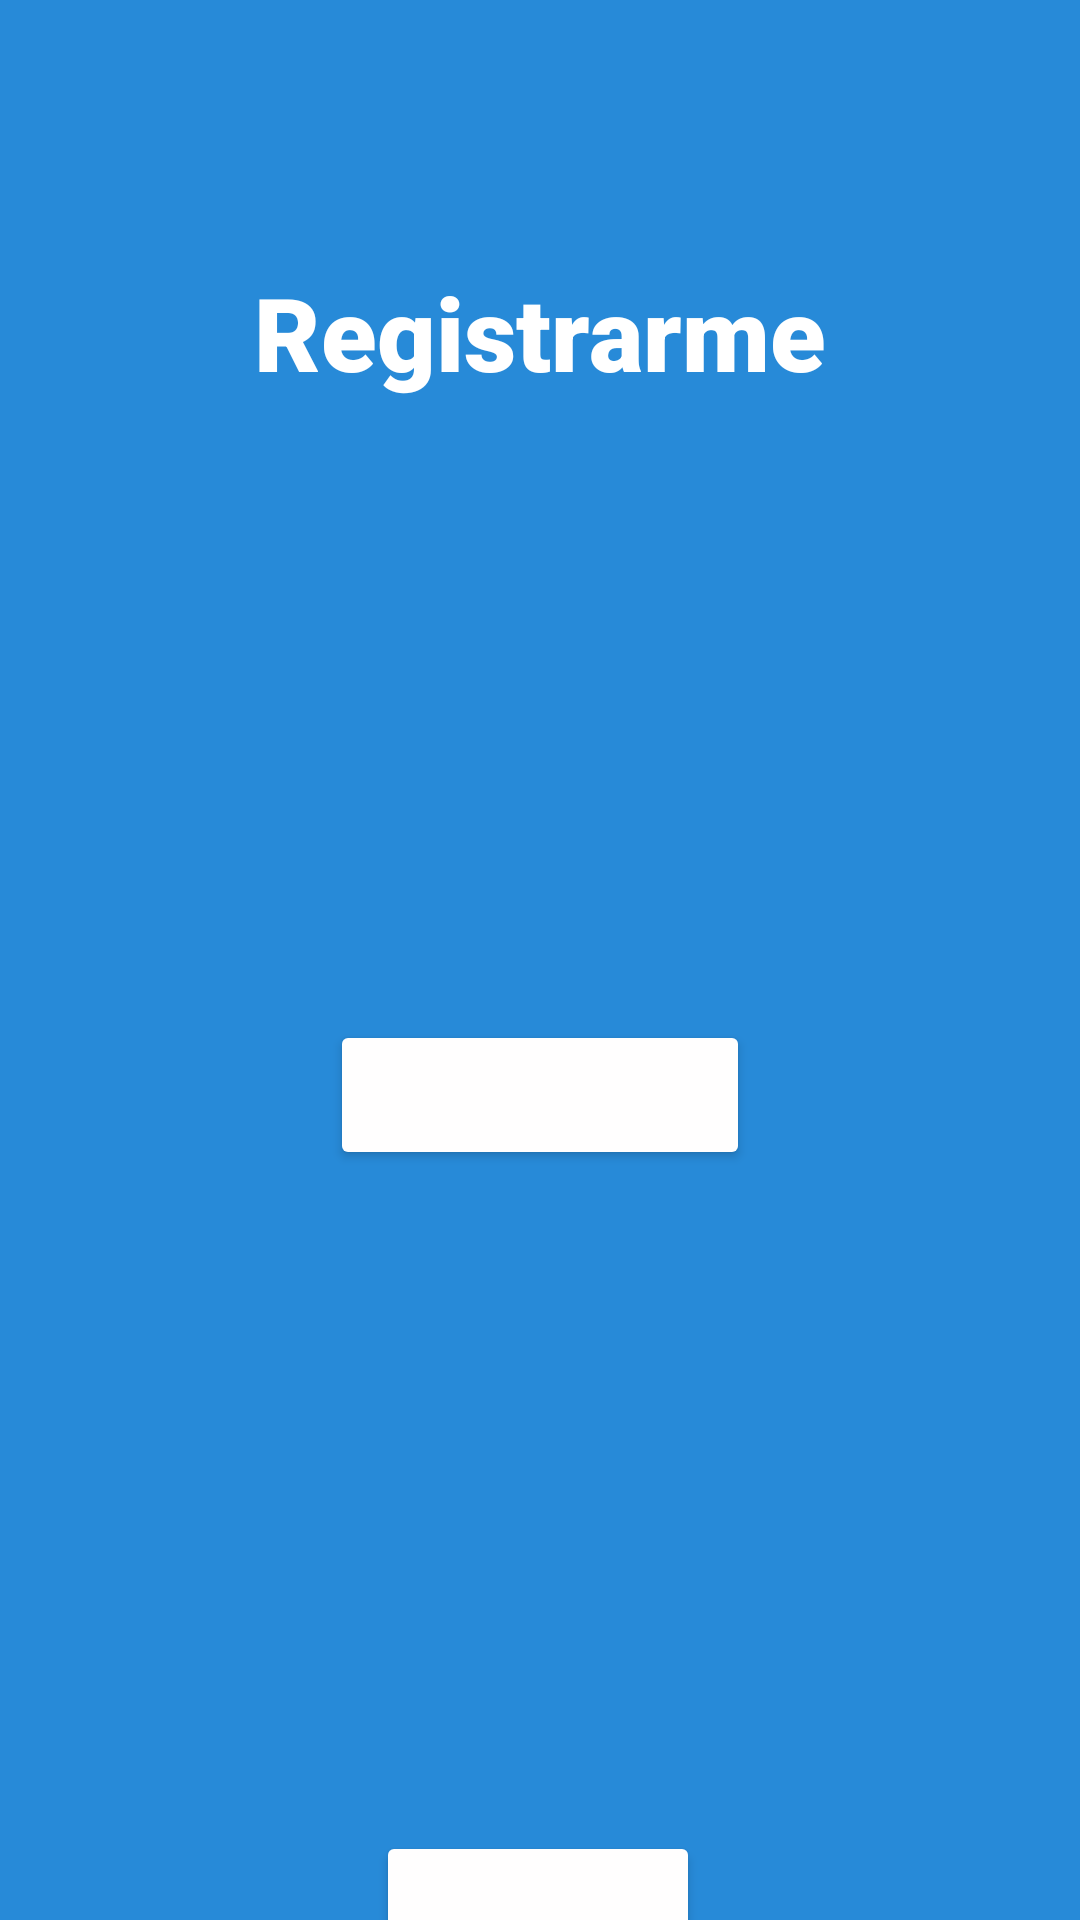

Reconstruct the res/layout file that produces this screen, plus the resources it refers to.
<!-- AndroidManifest.xml: application theme Theme.CRUD_emelyy -->
<!-- res/layout/activity_main.xml -->
<?xml version="1.0" encoding="utf-8"?>
<androidx.constraintlayout.widget.ConstraintLayout xmlns:android="http://schemas.android.com/apk/res/android"
    xmlns:app="http://schemas.android.com/apk/res-auto"
    xmlns:tools="http://schemas.android.com/tools"
    android:id="@+id/main"
    android:layout_width="match_parent"
    android:layout_height="match_parent"
    android:background="#094677"
    android:backgroundTint="#278AD8"
    tools:context=".MainActivity">

    <EditText
        android:id="@+id/txtCorreoregist"
        android:layout_width="0dp"
        android:layout_height="0dp"
        android:layout_marginBottom="8dp"
        android:ems="10"
        android:fontFamily="sans-serif-light"
        android:hint="Correo Electrónico"
        android:inputType="text"
        android:textColor="@color/white"
        android:textColorHint="#FBF9F9"
        android:textColorLink="#FFFDFD"
        android:textSize="16sp"
        android:textStyle="bold"
        app:layout_constraintBottom_toTopOf="@+id/txtContrasenaRegis"
        app:layout_constraintEnd_toEndOf="@+id/txtContrasenaRegis"
        app:layout_constraintStart_toStartOf="@+id/txtContrasenaRegis"
        app:layout_constraintTop_toBottomOf="@+id/txtRegistrarseT" />

    <EditText
        android:id="@+id/txtContrasenaRegis"
        android:layout_width="0dp"
        android:layout_height="0dp"
        android:layout_marginStart="66dp"
        android:layout_marginEnd="66dp"
        android:layout_marginBottom="38dp"
        android:ems="10"
        android:hint="Contraseña"
        android:inputType="text"
        android:textColor="#EDE8E8"
        android:textColorHint="#F8F8F8"
        android:textColorLink="#FFFFFF"
        android:textSize="16sp"
        app:layout_constraintBottom_toTopOf="@+id/btnRegistrarme"
        app:layout_constraintEnd_toEndOf="parent"
        app:layout_constraintStart_toStartOf="parent"
        app:layout_constraintTop_toBottomOf="@+id/txtCorreoregist" />

    <Button
        android:id="@+id/btnRegistrarme"
        android:layout_width="140dp"
        android:layout_height="50dp"
        android:layout_marginBottom="250dp"
        android:backgroundTint="#FFFEFE"
        android:textColor="#5C5C5C"
        app:layout_constraintBottom_toBottomOf="parent"
        app:layout_constraintEnd_toEndOf="parent"
        app:layout_constraintStart_toStartOf="parent"
        app:layout_constraintTop_toBottomOf="@+id/txtContrasenaRegis"
        tools:text="Registrarme" />

    <TextView
        android:id="@+id/txtRegistrarseT"
        android:layout_width="wrap_content"
        android:layout_height="wrap_content"
        android:layout_marginTop="88dp"
        android:layout_marginBottom="136dp"
        android:fontFamily="sans-serif-black"
        android:text="Registrarme"
        android:textColor="#FFFFFF"
        android:textSize="34sp"
        app:layout_constraintBottom_toTopOf="@+id/txtCorreoregist"
        app:layout_constraintEnd_toEndOf="parent"
        app:layout_constraintStart_toStartOf="parent"
        app:layout_constraintTop_toTopOf="parent" />

    <Button
        android:id="@+id/btnLoginIr"
        android:layout_width="108dp"
        android:layout_height="49dp"
        android:layout_marginTop="348dp"
        android:backgroundTint="#FFFEFE"
        android:textColor="#5C5C5C"
        app:layout_constraintBottom_toBottomOf="parent"
        app:layout_constraintEnd_toEndOf="parent"
        app:layout_constraintHorizontal_bias="0.498"
        app:layout_constraintStart_toStartOf="parent"
        app:layout_constraintTop_toBottomOf="@+id/txtCorreoregist"
        tools:text="Ir a Login"></Button>

</androidx.constraintlayout.widget.ConstraintLayout>
<!-- resources referenced by this layout -->
<resources>
  <style name="Theme.CRUD_emelyy" parent="Base.Theme.CRUD_emelyy" />
  <style name="Base.Theme.CRUD_emelyy" parent="Theme.Material3.DayNight.NoActionBar">
          
          
      </style>
  <!-- not gathered from this repository: default colours our renderer supplied (Android Studio template values) -->
  <color name="white">#FFFFFFFF</color>
</resources>
